The GitHub repository jgurien03/grailed-bot contains a labelled image folder "new_dataset" with 7 categories: accessories, bottoms, dresses, outerwear, shoes, skirts, tops. Examples follow, each with its label.

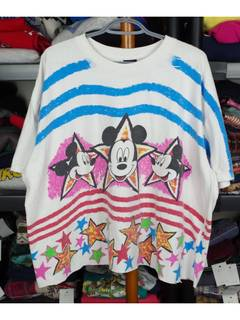
Label: tops

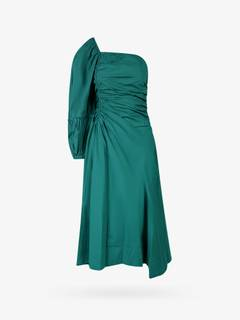
Label: dresses

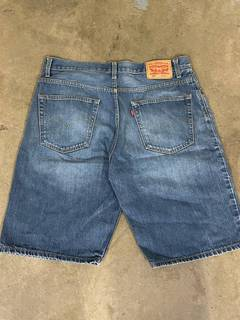
Label: bottoms

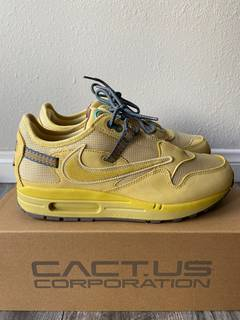
Label: shoes

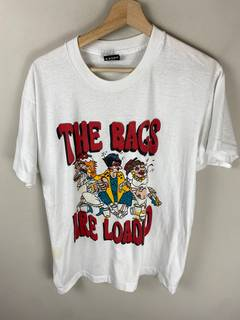
Label: accessories

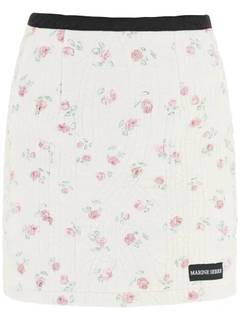
Label: skirts
